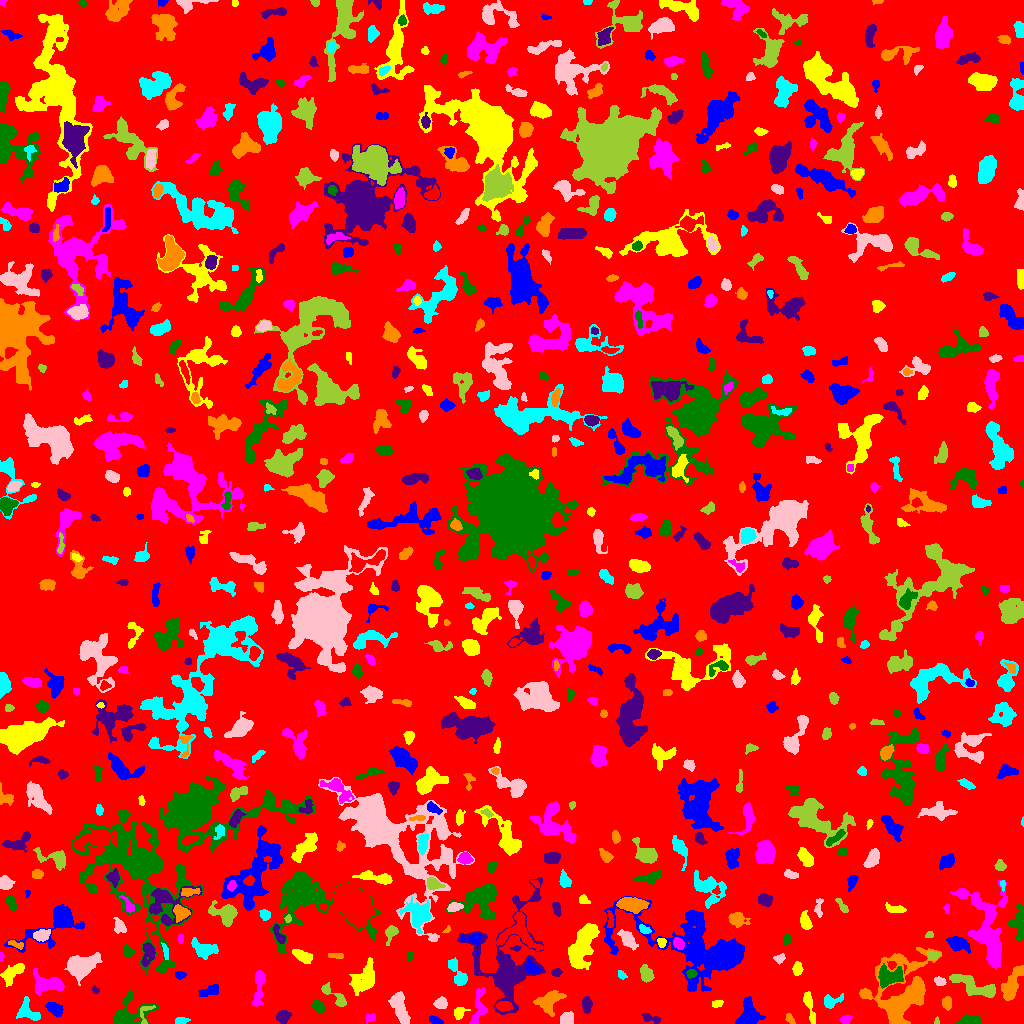

Values plotted in this chart, from the file beside it:
ID, X, Y, A, B, theta, total_flux, mu_max, mu_median, mu_mean, R_fwhm, R_e, R10, R90, x_start, x_end, y_start, y_end, area, greylevel
0, 513.3, 506.9, 296.9, 294.4, -1.453, 1590984, 12.0, 2.0, 2.019, 71.6, 241.2, 93.63, 384.3, 0, 1023, 0, 1023, 787875, 2.019
1, 748.6, 8.774, 6.041, 4.877, 1.419, 2088, 14.0, 4.0, 4.925, 6.18, 5.944, 2.257, 9.788, 735, 765, 0, 27, 424, 8.925
2, 809.3, 17.48, 9.453, 1.852, -1.314, 312.0, 3.0, 1.0, 1.479, 5.642, 4.442, 1.784, 6.887, 803, 815, 0, 32, 211, 6.479
3, 370.2, 5.863, 2.855, 1.544, 0.2803, 102.0, 3.0, 1.0, 1.229, 3.141, 2.394, 0.9772, 3.868, 365, 375, 0, 10, 83, 6.229
4, 969.2, 3.136, 5.356, 2.169, 0.1016, 523.0, 6.0, 3.0, 2.827, 5.781, 4.222, 1.596, 6.604, 955, 980, 0, 9, 185, 6.827
5, 283.3, 7.293, 2.961, 2.595, 0.3483, 440.0, 7.0, 2.0, 2.699, 4.37, 3.523, 1.382, 5.557, 276, 291, 0, 13, 163, 7.699
6, 789.8, 4.508, 3.016, 1.705, -1.011, 185.0, 5.0, 2.0, 2.372, 3.241, 2.821, 0.9772, 4.297, 785, 795, 0, 10, 78, 7.372
7, 180.9, 2.848, 3.568, 1.71, 0.09118, 256.0, 5.0, 3.0, 2.844, 4.222, 3.038, 1.262, 4.618, 175, 190, 0, 6, 90, 6.844
8, 400.2, 14.6, 9.207, 3.115, -1.205, 1237, 8.0, 3.0, 3.116, 6.864, 6.18, 2.326, 9.69, 388, 410, 0, 32, 397, 7.116
9, 936.7, 2.36, 1.985, 1.201, 1.541, 75.0, 4.0, 2.0, 2.143, 2.764, 1.784, 0.5642, 2.877, 934, 939, 0, 7, 35, 6.143
10, 100.4, 5.661, 3.203, 2.007, 0.4659, 224.0, 4.0, 2.0, 2.263, 4.72, 3.192, 1.262, 4.754, 95, 107, 0, 11, 99, 6.263
11, 435.5, 3.027, 3.473, 1.735, -0.3803, 335.0, 6.0, 3.0, 3.454, 4.618, 3.141, 1.262, 4.82, 429, 443, 0, 8, 97, 7.454
12, 459.4, 10.62, 3.622, 2.736, 0.7904, 207.0, 3.0, 2.0, 1.63, 4.983, 3.949, 1.493, 5.726, 454, 470, 4, 16, 127, 7.63
13, 845.6, 3.809, 2.856, 1.854, 0.2649, 173.0, 4.0, 2.0, 1.901, 4.184, 2.877, 1.128, 4.549, 840, 852, 0, 8, 91, 6.901
14, 126.9, 7.766, 9.852, 6.288, 0.4577, 2089, 12.0, 2.0, 3.717, 6.507, 5.971, 2.326, 11.11, 113, 158, 0, 33, 562, 7.717
15, 651, 4.992, 5.117, 1.818, -0.2851, 378.0, 7.0, 3.0, 2.976, 3.742, 3.523, 1.382, 5.528, 641, 660, 0, 10, 127, 6.976
16, 549.3, 21.78, 6.822, 4.616, 0.7442, 1844, 11.0, 4.0, 4.622, 6.676, 6.18, 2.459, 9.788, 533, 566, 7, 33, 399, 7.622
17, 27.34, 11.72, 6.202, 4.429, -0.6126, 718.0, 7.0, 2.0, 2.51, 4.478, 5.323, 2.034, 8.234, 16, 40, 3, 27, 286, 6.51
18, 566.8, 4.84, 3.489, 3.03, 0.5587, 420.0, 5.0, 3.0, 2.642, 5.352, 4.222, 1.784, 6.257, 560, 573, 0, 12, 159, 7.642
19, 144.9, 8.081, 6.907, 3.26, 1.299, 148.0, 6.0, 1.0, 1.233, 1.954, 2.764, 0.7979, 5.078, 140, 155, 0, 18, 120, 8.233
20, 503.7, 17.33, 3.919, 2.3, -0.005497, 523.0, 7.0, 3.0, 3.441, 4.787, 3.909, 1.493, 5.997, 496, 513, 12, 22, 152, 11.44
21, 54.68, 14.13, 4.401, 2.728, -0.5672, 579.0, 6.0, 3.0, 3.0, 5.917, 4.478, 1.784, 6.794, 45, 63, 6, 21, 193, 7.0
22, 716.8, 19.83, 2.985, 1.758, 0.2727, 163.0, 4.0, 2.0, 2.09, 4.26, 2.877, 1.128, 4.37, 712, 723, 16, 23, 78, 6.09
23, 258.9, 37.55, 10.66, 2.379, 1.46, 759.0, 6.0, 2.0, 2.489, 6.58, 5.293, 2.034, 8.463, 251, 265, 17, 53, 305, 6.489
24, 318.1, 16.89, 3.204, 2.267, -0.6997, 289.0, 5.0, 2.0, 2.021, 4.068, 3.432, 1.262, 5.262, 311, 325, 11, 24, 143, 7.021
25, 586.4, 18.15, 4.112, 2.049, 1.567, 459.0, 6.0, 3.0, 3.122, 5.046, 3.656, 1.493, 5.754, 582, 592, 10, 27, 147, 7.122
26, 947.5, 20.46, 3.054, 1.916, -1.554, 167.0, 3.0, 1.0, 1.403, 4.297, 3.141, 1.262, 4.787, 942, 951, 13, 27, 119, 6.403
27, 830.5, 21.77, 4.862, 2.831, 0.3384, 465.0, 7.0, 2.0, 2.555, 3.742, 3.785, 1.382, 6.383, 824, 843, 15, 30, 182, 8.555
28, 440.4, 19.93, 3.091, 2.539, 0.1223, 497.0, 7.0, 4.0, 3.601, 4.754, 3.613, 1.493, 5.585, 433, 447, 15, 27, 138, 7.601
29, 335.9, 26.39, 9.264, 2.569, -0.7278, 706.0, 9.0, 3.0, 3.209, 3.742, 4.406, 1.596, 7.136, 321, 346, 17, 41, 220, 9.209
30, 770.2, 24.41, 5.36, 2.818, 0.2, 678.0, 6.0, 2.0, 2.638, 6.358, 4.787, 1.871, 7.59, 758, 783, 19, 32, 257, 7.638
31, 209.5, 32.72, 5.644, 2.366, 0.3804, 433.0, 5.0, 2.0, 2.328, 4.652, 4.37, 1.596, 6.747, 198, 218, 27, 39, 186, 6.328
32, 365.1, 45.46, 7.935, 4.585, 1.029, 1869, 13.0, 3.0, 3.54, 4.652, 6.433, 2.326, 10.81, 349, 374, 28, 66, 528, 8.54
33, 478.8, 15.24, 10.06, 3.408, 1.411, 536.0, 5.0, 2.0, 1.787, 5.078, 5.078, 1.954, 8.156, 469, 487, 0, 36, 300, 6.787
34, 890.2, 46.86, 6.713, 4.307, 0.1672, 1105, 7.0, 3.0, 2.841, 6.747, 6.129, 2.394, 9.407, 878, 903, 35, 60, 389, 8.841
35, 95.41, 33.34, 1.971, 1.623, -0.8501, 79.0, 4.0, 1.0, 1.519, 2.821, 2.185, 0.7979, 3.478, 92, 99, 30, 38, 52, 6.519
36, 903, 31.46, 18.94, 13.7, 1.131, 8859, 16.0, 3.0, 4.593, 9.641, 12.82, 4.514, 21.66, 859, 941, 0, 76, 1929, 7.593
37, 621.8, 48.18, 2.484, 1.674, -0.7994, 141.0, 5.0, 2.0, 2.104, 2.764, 2.523, 0.9772, 4.029, 618, 627, 44, 53, 67, 7.104
38, 939.1, 42.13, 2.533, 2.029, -0.5166, 180.0, 4.0, 2.0, 1.895, 4.146, 2.821, 1.128, 4.478, 934, 946, 38, 47, 95, 8.895
39, 974.7, 36.99, 13.11, 3.82, -0.393, 1822, 8.0, 3.0, 3.484, 8.538, 7.527, 2.877, 11.6, 949, 995, 26, 49, 523, 7.484
40, 824.3, 64.62, 18.55, 7.478, -1.156, 4064, 9.0, 3.0, 3.1, 9.69, 10.7, 4.107, 17.28, 801, 850, 13, 99, 1311, 7.1
41, 179.6, 48.48, 2.285, 1.727, -0.0105, 123.0, 4.0, 1.0, 1.538, 3.478, 2.523, 0.9772, 4.068, 175, 186, 44, 52, 80, 6.537
42, 797.3, 54.49, 3.302, 2.349, 1.456, 257.0, 4.0, 2.0, 2.107, 5.293, 3.568, 1.382, 5.499, 792, 803, 48, 62, 122, 6.107
43, 47.9, 39.48, 7.895, 4.007, -0.1545, 1335, 7.0, 3.0, 3.076, 7.047, 6.077, 2.459, 9.918, 33, 64, 28, 55, 434, 7.076
44, 691.4, 50.14, 2.428, 2.103, 0.2972, 232.0, 5.0, 3.0, 2.729, 3.868, 2.877, 1.128, 4.442, 686, 697, 45, 54, 85, 9.729
45, 556.1, 50.97, 2.377, 1.938, 0.1489, 254.0, 6.0, 3.0, 3.175, 4.029, 2.764, 1.128, 4.222, 551, 562, 47, 55, 80, 8.175
46, 1012, 39.53, 10.58, 3.573, 1.128, 1655, 8.0, 4.0, 3.849, 8.425, 6.652, 2.585, 10.26, 1001, 1023, 23, 58, 430, 7.849
47, 457.9, 49.54, 8.672, 2.858, -1.017, 658.0, 7.0, 2.0, 2.401, 4.478, 4.72, 1.693, 7.838, 448, 467, 38, 66, 274, 7.401
48, 81.12, 57.01, 7.629, 4.939, 0.4339, 2248, 11.0, 3.0, 3.685, 6.333, 7.203, 2.706, 11.79, 64, 102, 38, 71, 610, 7.685
49, 646.4, 49.31, 3.467, 2.486, -1.197, 593.0, 9.0, 2.5, 3.121, 4.184, 3.7, 1.382, 5.997, 640, 654, 41, 59, 190, 8.121
50, 284.2, 45.08, 8.784, 3.778, 1.494, 1343, 9.0, 3.0, 3.145, 5.499, 6.024, 2.257, 9.821, 276, 298, 30, 65, 427, 9.145
51, 532.5, 55.41, 4.084, 2.392, -0.6017, 363.0, 7.0, 2.0, 2.574, 2.985, 3.568, 1.262, 5.698, 525, 540, 51, 65, 141, 11.57
52, 12.65, 50.82, 6.744, 3.224, 0.6707, 726.0, 5.0, 2.0, 2.486, 6.308, 5.232, 2.111, 8.215, 0, 24, 37, 60, 292, 7.486
53, 0.9574, 67.19, 2.209, 0.9319, 1.548, 94.0, 5.0, 2.0, 2.41, 2.394, 1.784, 0.5642, 2.764, 0, 4, 62, 71, 39, 9.41
54, 410.0, 67.45, 2.593, 1.392, 1.479, 87.0, 2.0, 2.0, 1.74, 3.868, 2.585, 1.128, 3.523, 408, 412, 62, 73, 50, 6.74
55, 148.2, 69.71, 6.075, 3.161, 1.42, 1066, 8.0, 5.0, 4.536, 7.114, 5.232, 2.111, 7.838, 141, 155, 57, 81, 235, 8.536
56, 334.7, 67.8, 4.545, 0.717, -0.04773, 40.0, 1.0, 0.0, 0.4706, 3.568, 2.459, 0.9772, 3.338, 328, 343, 65, 70, 85, 8.471
57, 203.1, 74.49, 6.429, 3.809, -0.3057, 805.0, 6.0, 2.0, 2.485, 6.699, 5.585, 2.111, 8.722, 191, 218, 64, 86, 324, 6.485
58, 779.6, 65.0, 2.802, 2.193, 0.4392, 159.0, 3.0, 2.0, 1.787, 4.184, 3.141, 1.262, 4.754, 773, 785, 59, 70, 89, 6.787
59, 932.6, 68.04, 3.108, 2.201, -0.02515, 227.0, 4.0, 2.0, 2.293, 4.983, 3.29, 1.262, 4.82, 926, 940, 64, 72, 99, 8.293
... 690 more rows
